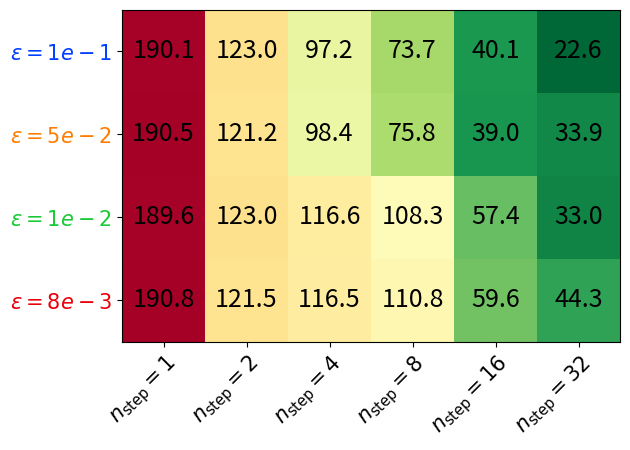

The script that saved this image:
import numpy as np
import matplotlib
import matplotlib as mpl
import matplotlib.pyplot as plt
import seaborn as sns

epsilon = [r'$n_{\rm{step}} = 1$', r'$n_{\rm{step}} = 2$', r'$n_{\rm{step}} = 4$', r'$n_{\rm{step}} = 8$',
          r'$n_{\rm{step}} = 16$', r'$n_{\rm{step}} = 32$']
nstep = [r'$\varepsilon = 1e-1$', r'$\varepsilon = 5e-2$', r'$\varepsilon = 1e-2$', r'$\varepsilon = 8e-3$']

runtimes = np.array([[190.1, 190.5, 189.6, 190.8],
                     [123.0, 121.2, 123.0, 121.5],
                     [97.2, 98.4, 116.6, 116.5],
                     [73.7, 75.8, 108.3, 110.8],
                     [40.1, 39.0, 57.4, 59.6],
                     [22.6, 33.9, 33.0, 44.3]]).transpose()

fig, ax = plt.subplots()
im = ax.imshow(runtimes, cmap='RdYlGn_r')
col = sns.color_palette("bright", 4)

# Show all ticks and label them with the respective list entries
ax.set_yticks(np.arange(len(nstep)), labels=nstep, fontsize=15)
ax.set_xticks(np.arange(len(epsilon)), labels=epsilon, fontsize=15)

# Rotate the tick labels and set their alignment.
plt.setp(ax.get_xticklabels(), rotation=45, ha="right", rotation_mode="anchor")

# Loop over data dimensions and create text annotations.
for i in range(len(nstep)):
    for j in range(len(epsilon)):
        text = ax.text(j, i, runtimes[i, j], ha="center", va="center", color="black", fontsize=18, weight='book')

for ticklabel, tickcolor in zip(plt.gca().get_yticklabels(), col):
    ticklabel.set_color(tickcolor)

fig.tight_layout()
plt.show()